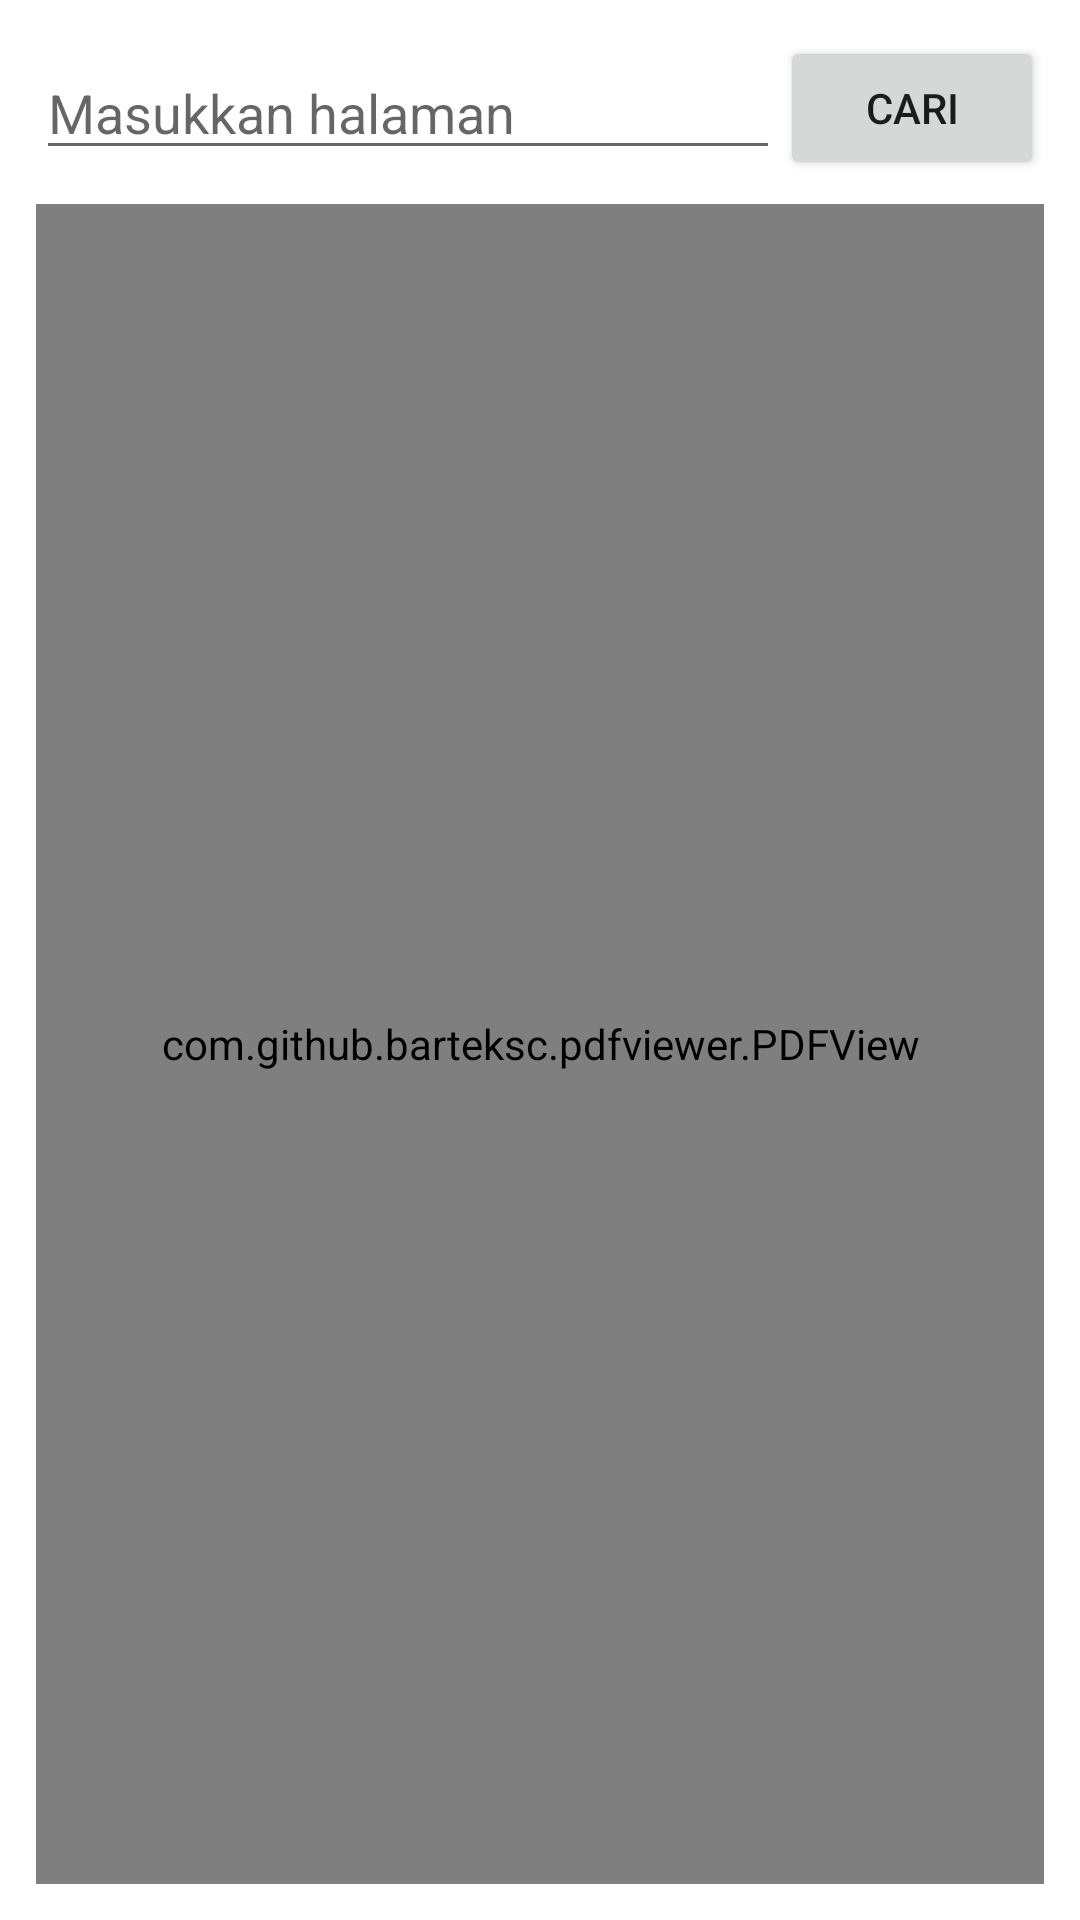

Write the Android layout XML for this screen, with the resource values it uses.
<!-- AndroidManifest.xml: application theme Theme.PresensiSiswaInformatikaByFahmi -->
<!-- res/layout/pdf_viewer.xml -->
<?xml version="1.0" encoding="utf-8"?>
<LinearLayout xmlns:android="http://schemas.android.com/apk/res/android"
    android:orientation="vertical"
    android:padding="12dp"
    android:layout_width="match_parent"
    android:layout_height="match_parent">

    
    <LinearLayout
        android:layout_width="match_parent"
        android:layout_height="wrap_content"
        android:orientation="horizontal"
        android:gravity="center_vertical"
        android:paddingBottom="8dp">

        <EditText
            android:id="@+id/editPageNumber"
            android:layout_width="0dp"
            android:layout_weight="1"
            android:layout_height="wrap_content"
            android:hint="Masukkan halaman"
            android:inputType="number" />

        <Button
            android:id="@+id/buttonGoToPage"
            android:layout_width="wrap_content"
            android:layout_height="wrap_content"
            android:text="Cari" />
    </LinearLayout>

    
    <com.github.barteksc.pdfviewer.PDFView
        android:id="@+id/pdfView"
        android:layout_width="match_parent"
        android:layout_height="0dp"
        android:layout_weight="1" />
</LinearLayout>
<!-- resources referenced by this layout -->
<resources>
  <style name="Theme.PresensiSiswaInformatikaByFahmi" parent="Theme.MaterialComponents.DayNight.NoActionBar.Bridge">
          
          <item name="colorPrimary">#4F46E5</item> 
          <item name="colorPrimaryVariant">#4338CA</item> 
          <item name="colorOnPrimary">#FFFFFF</item> 
  
          
          <item name="colorSecondary">#14B8A6</item> 
          <item name="colorSecondaryVariant">#0D9488</item>
          <item name="colorOnSecondary">#FFFFFF</item>
  
          
          <item name="android:windowBackground">#FFFFFF</item>
          <item name="colorSurface">#FFFFFF</item>
          <item name="colorOnSurface">#1E293B</item> 
  
          
          <item name="android:statusBarColor">?attr/colorPrimaryVariant</item>
      </style>
</resources>
